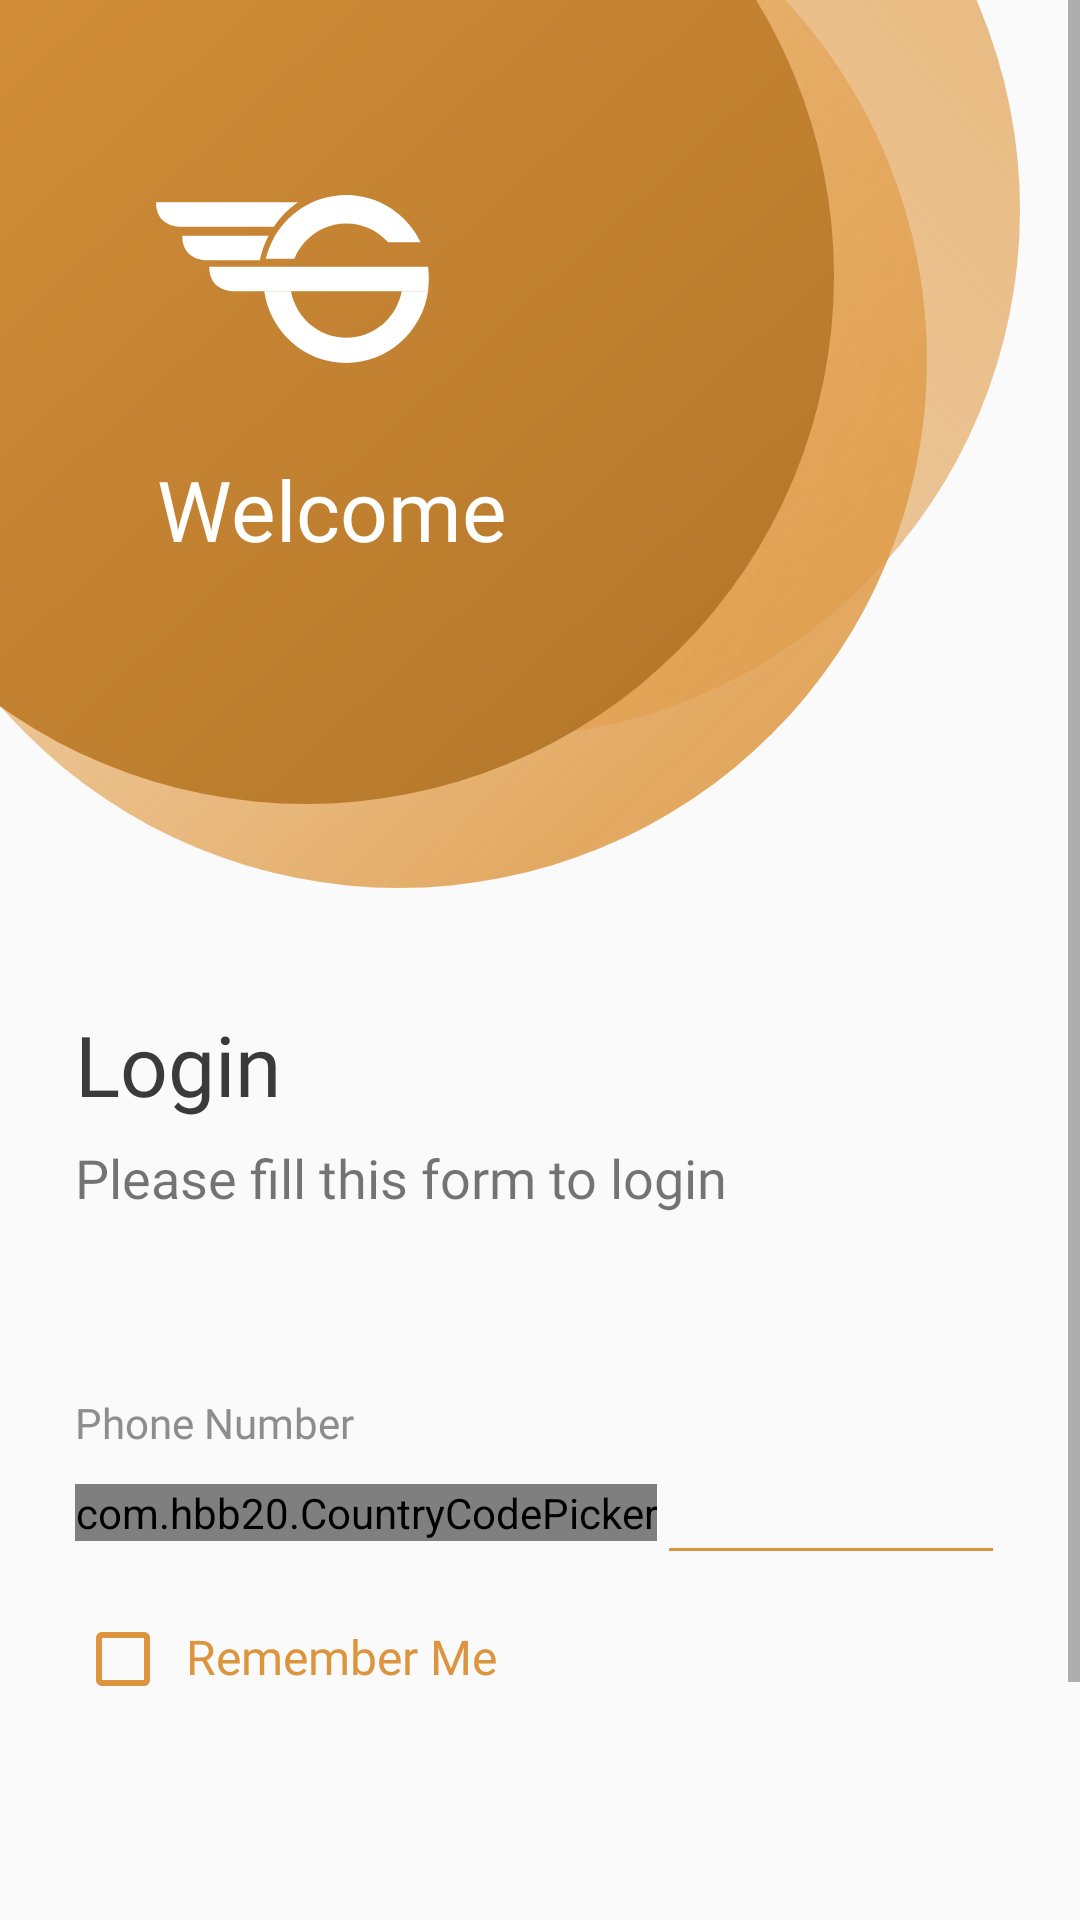

Layout XML and referenced resources for this Android screen:
<!-- AndroidManifest.xml: application theme Theme.SmartWatchApplication -->
<!-- res/layout/activity_login.xml -->
<?xml version="1.0" encoding="utf-8"?>
<RelativeLayout xmlns:android="http://schemas.android.com/apk/res/android"
	xmlns:app="http://schemas.android.com/apk/res-auto"
	xmlns:tools="http://schemas.android.com/tools"
	android:layout_width="match_parent"
	android:layout_height="match_parent"
	tools:context=".Activities.Login.LoginActivity">
	
	<ScrollView
		android:layout_width="match_parent"
		android:layout_height="wrap_content">
		
		<LinearLayout
			android:layout_width="match_parent"
			android:layout_height="wrap_content"
			android:orientation="vertical">
			
			<RelativeLayout
				android:id="@+id/rl_header"
				android:layout_width="wrap_content"
				android:layout_height="wrap_content"
				android:background="@drawable/ic_bg_login">
				
				<ImageView
					android:id="@+id/gss_logo_white"
					android:layout_width="wrap_content"
					android:layout_height="wrap_content"
					android:layout_marginStart="52dp"
					android:layout_marginTop="65dp"
					android:src="@drawable/gss_logo_white" />
				
				<TextView
					android:layout_width="wrap_content"
					android:layout_height="wrap_content"
					android:layout_below="@+id/gss_logo_white"
					android:layout_marginStart="52dp"
					android:layout_marginTop="30dp"
					android:fontFamily="@font/montserrat_light"
					android:gravity="center"
					android:text="Welcome"
					android:textColor="@color/white"
					android:textSize="28sp" />
			</RelativeLayout>
			
			<RelativeLayout
				android:layout_width="match_parent"
				android:layout_height="match_parent"
				android:layout_below="@id/rl_header"
				android:paddingStart="25dp"
				android:paddingEnd="25dp">
				
				<LinearLayout
					android:id="@+id/ll_login"
					android:layout_width="match_parent"
					android:layout_height="wrap_content"
					android:layout_marginTop="40dp"
					android:orientation="vertical">
					
					<TextView
						android:id="@+id/tv_login"
						android:layout_width="wrap_content"
						android:layout_height="wrap_content"
						android:fontFamily="@font/montserrat_bold"
						android:text="Login"
						android:textColor="#3A3A3A"
						android:textSize="28sp" />
					
					<TextView
						android:layout_width="wrap_content"
						android:layout_height="wrap_content"
						android:layout_marginTop="7dp"
						android:fontFamily="@font/montserrat_medium"
						android:text="Please fill this form to login"
						android:textSize="18sp" />
				</LinearLayout>
				
				<RelativeLayout
					android:layout_width="match_parent"
					android:layout_height="match_parent"
					android:layout_below="@id/ll_login"
					android:layout_marginTop="60dp">
					
					<LinearLayout
						android:id="@+id/ll_phone_number"
						android:layout_width="match_parent"
						android:layout_height="wrap_content"
						android:orientation="vertical">
						
						<TextView
							android:layout_width="wrap_content"
							android:layout_height="wrap_content"
							android:fontFamily="@font/montserrat_regular"
							android:text="Phone Number"
							android:textColor="#8D8D8D"
							android:textSize="14sp" />
						
						<LinearLayout
							android:layout_width="match_parent"
							android:layout_height="wrap_content">
							
							<com.hbb20.CountryCodePicker
								android:id="@+id/ccp_picker"
								android:layout_width="wrap_content"
								android:layout_height="wrap_content"
								android:layout_gravity="center_vertical"
								app:ccpDialog_allowSearch="false"
								app:ccpDialog_cornerRadius="5dp"
								app:ccp_countryAutoDetectionPref="NETWORK_LOCALE_SIM"
								app:ccp_defaultLanguage="ENGLISH"
								app:ccp_defaultNameCode="PK"
								app:ccp_showFlag="true"
								app:ccp_showPhoneCode="false" />
							
							<EditText
								android:id="@+id/et_phone_no"
								android:layout_width="match_parent"
								android:layout_height="wrap_content"
								android:backgroundTint="#DC953E"
								android:fontFamily="@font/montserrat_regular"
								android:inputType="phone" />
						</LinearLayout>
					</LinearLayout>
					
					<LinearLayout
						android:id="@+id/ll_remember_me"
						android:layout_width="wrap_content"
						android:layout_height="wrap_content"
						android:layout_below="@id/ll_phone_number"
						android:layout_marginTop="12dp">
						
						<CheckBox
							android:id="@+id/cb_remember_me"
							android:layout_width="wrap_content"
							android:layout_height="wrap_content"
							android:buttonTint="#DC953E" />
						
						<TextView
							android:layout_width="wrap_content"
							android:layout_height="wrap_content"
							android:layout_marginStart="5dp"
							android:fontFamily="@font/montserrat_regular"
							android:text="Remember Me"
							android:textColor="#DC953E"
							android:textSize="16dp" />
					</LinearLayout>
					
					<Button
						android:id="@+id/btn_login"
						android:layout_width="match_parent"
						android:layout_height="wrap_content"
						android:layout_below="@id/ll_remember_me"
						android:layout_centerHorizontal="true"
						android:layout_marginTop="75dp"
						android:layout_marginBottom="25dp"
						android:background="@drawable/button_bg"
						android:drawableEnd="@drawable/ic_arrow_next"
						android:elevation="5dp"
						android:fontFamily="@font/montserrat_medium"
						android:padding="20dp"
						android:text="Verify"
						android:textAlignment="textStart"
						android:textAllCaps="false"
						android:textColor="@color/white"
						android:textSize="16sp" />
				</RelativeLayout>
			</RelativeLayout>
		</LinearLayout>
	</ScrollView>
</RelativeLayout>
<!-- resources referenced by this layout -->
<resources>
  <color name="white">#FFFFFFFF</color>
  <!-- drawable button_bg (drawable) -->
  <?xml version="1.0" encoding="utf-8"?>
  <shape xmlns:android="http://schemas.android.com/apk/res/android"
  	android:shape="rectangle">
  	<solid android:color="#DC953E" />
  	<corners android:radius="20dp" />
  </shape>
  <!-- drawable gss_logo_white (drawable) -->
  <vector xmlns:android="http://schemas.android.com/apk/res/android"
  	android:width="91dp"
  	android:height="56dp"
  	android:viewportWidth="89"
  	android:viewportHeight="54">
  	<path
  		android:fillColor="#ffffff"
  		android:pathData="M80.1049,30.9459C78.4973,39.4496 71.0257,45.8799 62.0562,45.8799C53.0866,45.8799 45.615,39.4496 44.0075,30.9459H35.2845C37.1935,43.9892 48.4192,54 61.9922,54C75.5562,54 86.791,43.9892 88.7,30.9459H80.1049ZM61.9922,0C51.3238,0 42.1076,6.1837 37.7233,15.1624C36.9012,16.8339 36.2527,18.6059 35.796,20.4509H45.0944C45.8982,18.4963 47.0491,16.706 48.4466,15.1624C51.8079,11.454 56.658,9.134 62.0562,9.134C67.4544,9.134 72.3045,11.454 75.6658,15.1624H86.2612C81.8769,6.1837 72.6516,0 61.9922,0Z" />
  	<path
  		android:fillColor="#ffffff"
  		android:fillType="evenOdd"
  		android:pathData="M17.3545,23.0541H88.7091L88.8644,25.0362C88.9557,26.1323 88.9557,27.2283 88.8826,28.3244L88.7,30.9459H25.566C25.5751,30.9459 17.3545,31.3203 17.3545,23.0541Z" />
  	<path
  		android:fillColor="#ffffff"
  		android:fillType="evenOdd"
  		android:pathData="M46.2453,2.3292C43.1671,4.4391 40.5,7.1245 38.3992,10.2209H8.2206C8.2206,10.2209 0,10.5954 0,2.3292H46.2453Z" />
  	<path
  		android:fillColor="#ffffff"
  		android:fillType="evenOdd"
  		android:pathData="M36.6911,13.0707C35.4032,15.5186 34.4442,18.1674 33.8687,20.9624H16.77C16.77,20.9624 8.5494,21.3369 8.5494,13.0707H36.6911Z" />
  </vector>
  <!-- drawable ic_arrow_next (drawable) -->
  <vector xmlns:android="http://schemas.android.com/apk/res/android"
  	android:width="19dp"
  	android:height="15dp"
  	android:viewportWidth="19"
  	android:viewportHeight="15">
  	<path
  		android:fillColor="#ffffff"
  		android:pathData="M18.625,7.7051C18.625,7.5977 18.5859,7.5098 18.5078,7.4316L11.9062,0.791C11.7598,0.625 11.6523,0.5859 11.5449,0.5859C11.3301,0.5859 11.1641,0.752 11.1641,0.957C11.1641,1.0645 11.1934,1.1621 11.2715,1.2305L15.168,5.1367L17.502,7.3926L15.3633,7.334H0.8613C0.6563,7.334 0.4902,7.4902 0.4902,7.7051C0.4902,7.9199 0.6563,8.0762 0.8613,8.0762H15.3633L17.502,8.0273L15.168,10.2734L11.2715,14.1797C11.2031,14.248 11.1641,14.3555 11.1641,14.4629C11.1641,14.6582 11.3301,14.8242 11.5449,14.8242C11.6523,14.8242 11.7402,14.7852 11.8184,14.707L18.5078,7.9785C18.5859,7.9004 18.625,7.8125 18.625,7.7051Z" />
  </vector>
  <style name="Theme.SmartWatchApplication" parent="Theme.MaterialComponents.DayNight.NoActionBar.Bridge">
  		
  		<item name="colorPrimary">@color/brown</item>
  		<item name="colorPrimaryVariant">#BD7E2E</item>
  		<item name="colorOnPrimary">@color/white</item>
  		
  		<item name="colorSecondary">@color/teal_200</item>
  		<item name="colorSecondaryVariant">@color/teal_700</item>
  		<item name="colorOnSecondary">@color/black</item>
  		
  		<item name="android:statusBarColor">?attr/colorPrimaryVariant</item>
  		
  	</style>
  <color name="brown">#DC953E</color>
  <color name="teal_200">#FF03DAC5</color>
  <color name="teal_700">#FF018786</color>
  <color name="black">#FF000000</color>
</resources>
